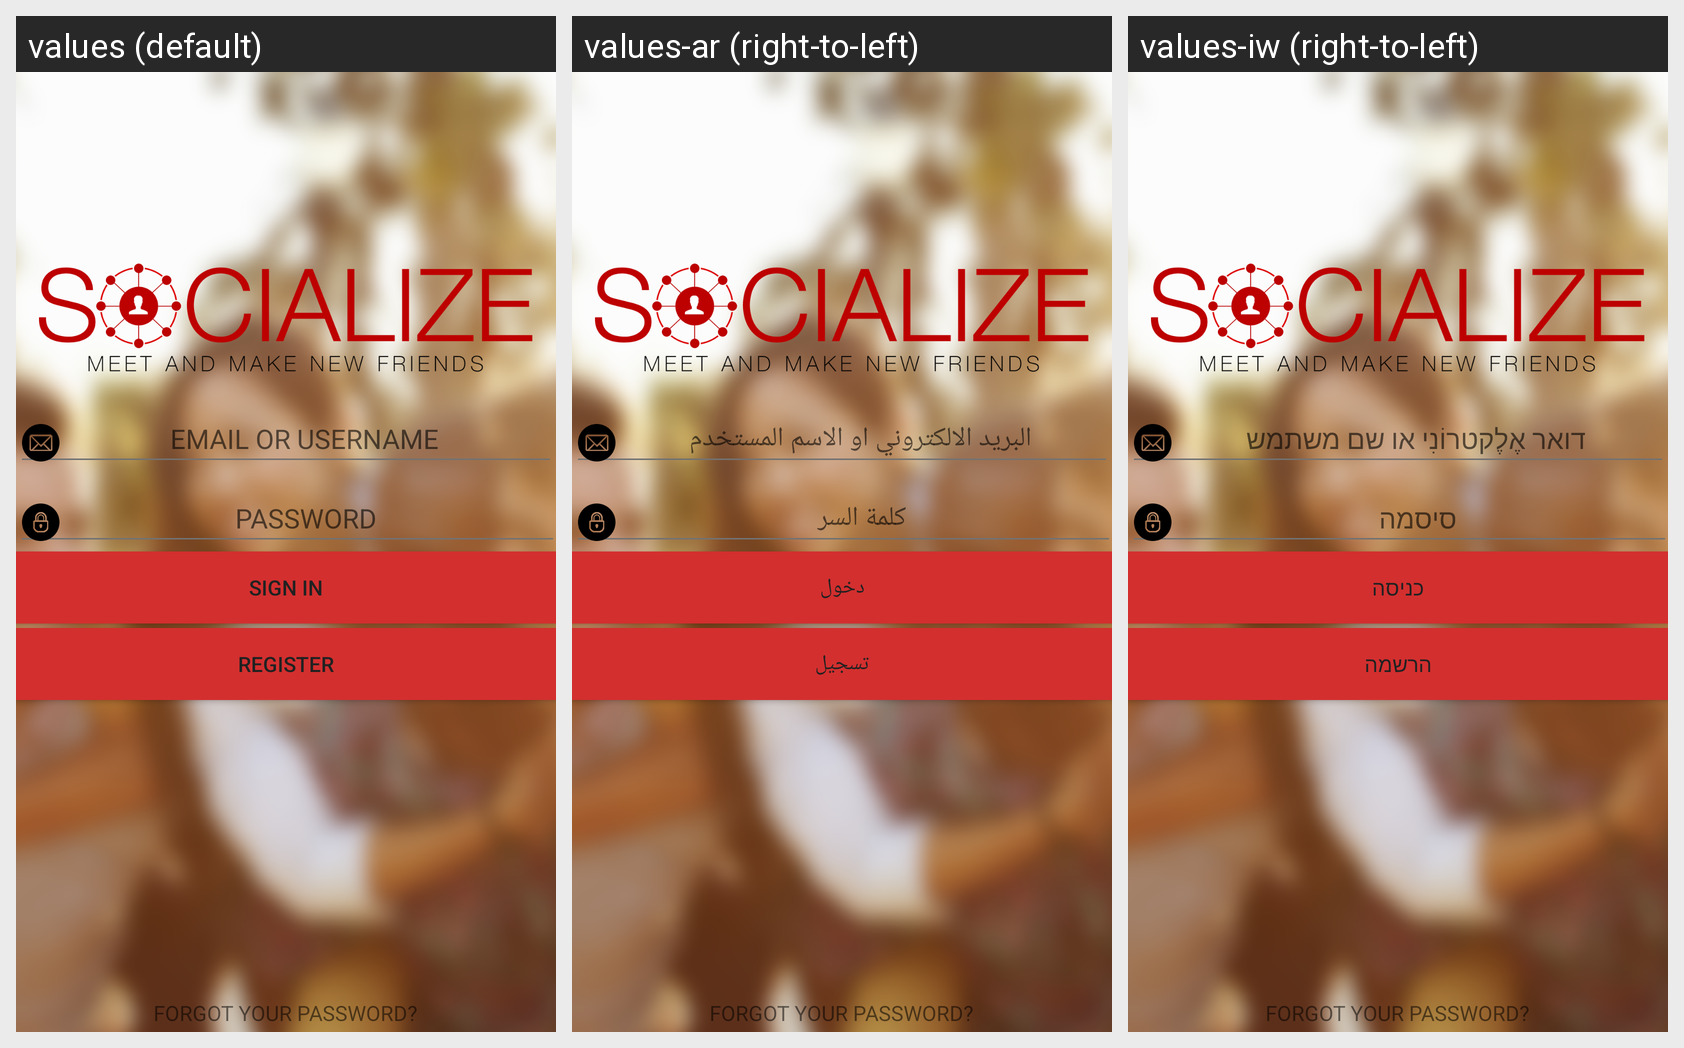

The Android screen above is rendered under several locales of the same app. Produce the string resources it draws, with the default and per-locale values.
Android screen res/layout/activity_login.xml rendered under 3 locales, left to right: values (default), values-ar (right-to-left), values-iw (right-to-left). Device: Nexus 5 (rendered at 1080×1920; each locale shown at half size, 540×960, under a caption strip naming it); theme AppTheme.
Strings drawn on this screen, with the default value and each locale's value (text and hints the layout hard-codes, and strings that could not be matched under every locale, appear in the picture but are not listed):

Sign_in
  values: SIGN IN
  values-ar: دخول
  values-iw: כניסה

Register
  values: REGISTER
  values-ar: تسجيل
  values-iw: הרשמה
